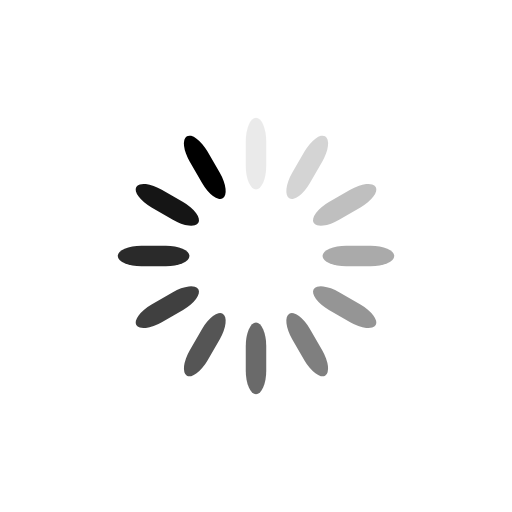
t = 0.00 s
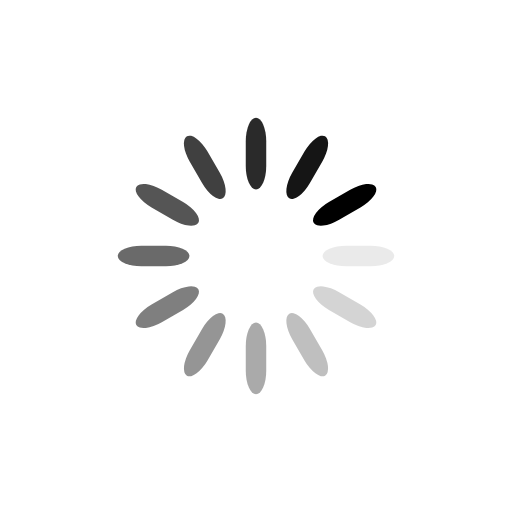
t = 0.25 s
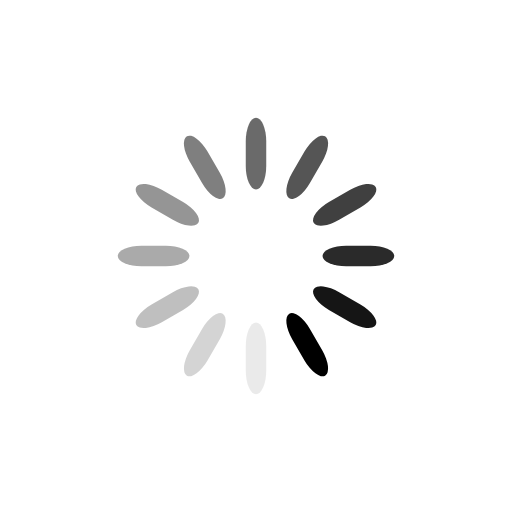
t = 0.50 s
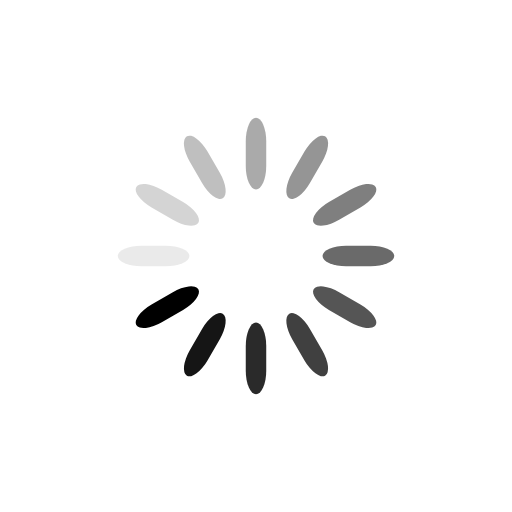
t = 0.75 s

The animated SVG that drew these frames (rendered in a browser with its animation timeline set to each time). Animation: 12 SMIL elements (animate=12); one cycle of 1.00 s, repeats indefinitely.

<svg xmlns="http://www.w3.org/2000/svg" viewBox="0 0 100 100" preserveAspectRatio="xMidYMid">
  <g transform="rotate(0 50 50)">
    <rect
      x="48"
      y="23"
      rx="9.6"
      ry="4.6000000000000005"
      width="4"
      height="14"
      fill="#000000"
    >
      <animate
        attributeName="opacity"
        values="1;0"
        keyTimes="0;1"
        dur="1s"
        begin="-0.9166666666666666s"
        repeatCount="indefinite"
      />
    </rect>
  </g><g transform="rotate(30 50 50)">
    <rect
      x="48"
      y="23"
      rx="9.6"
      ry="4.6000000000000005"
      width="4"
      height="14"
      fill="#000000"
    >
      <animate
        attributeName="opacity"
        values="1;0"
        keyTimes="0;1"
        dur="1s"
        begin="-0.8333333333333334s"
        repeatCount="indefinite"
      />
    </rect>
  </g><g transform="rotate(60 50 50)">
    <rect
      x="48"
      y="23"
      rx="9.6"
      ry="4.6000000000000005"
      width="4"
      height="14"
      fill="#000000"
    >
      <animate
        attributeName="opacity"
        values="1;0"
        keyTimes="0;1"
        dur="1s"
        begin="-0.75s"
        repeatCount="indefinite"
      />
    </rect>
  </g><g transform="rotate(90 50 50)">
    <rect
      x="48"
      y="23"
      rx="9.6"
      ry="4.6000000000000005"
      width="4"
      height="14"
      fill="#000000"
    >
      <animate
        attributeName="opacity"
        values="1;0"
        keyTimes="0;1"
        dur="1s"
        begin="-0.6666666666666666s"
        repeatCount="indefinite"
      />
    </rect>
  </g><g transform="rotate(120 50 50)">
    <rect
      x="48"
      y="23"
      rx="9.6"
      ry="4.6000000000000005"
      width="4"
      height="14"
      fill="#000000"
    >
      <animate
        attributeName="opacity"
        values="1;0"
        keyTimes="0;1"
        dur="1s"
        begin="-0.5833333333333334s"
        repeatCount="indefinite"
      />
    </rect>
  </g><g transform="rotate(150 50 50)">
    <rect
      x="48"
      y="23"
      rx="9.6"
      ry="4.6000000000000005"
      width="4"
      height="14"
      fill="#000000"
    >
      <animate
        attributeName="opacity"
        values="1;0"
        keyTimes="0;1"
        dur="1s"
        begin="-0.5s"
        repeatCount="indefinite"
      />
    </rect>
  </g><g transform="rotate(180 50 50)">
    <rect
      x="48"
      y="23"
      rx="9.6"
      ry="4.6000000000000005"
      width="4"
      height="14"
      fill="#000000"
    >
      <animate
        attributeName="opacity"
        values="1;0"
        keyTimes="0;1"
        dur="1s"
        begin="-0.4166666666666667s"
        repeatCount="indefinite"
      />
    </rect>
  </g><g transform="rotate(210 50 50)">
    <rect
      x="48"
      y="23"
      rx="9.6"
      ry="4.6000000000000005"
      width="4"
      height="14"
      fill="#000000"
    >
      <animate
        attributeName="opacity"
        values="1;0"
        keyTimes="0;1"
        dur="1s"
        begin="-0.3333333333333333s"
        repeatCount="indefinite"
      />
    </rect>
  </g><g transform="rotate(240 50 50)">
    <rect
      x="48"
      y="23"
      rx="9.6"
      ry="4.6000000000000005"
      width="4"
      height="14"
      fill="#000000"
    >
      <animate
        attributeName="opacity"
        values="1;0"
        keyTimes="0;1"
        dur="1s"
        begin="-0.25s"
        repeatCount="indefinite"
      />
    </rect>
  </g><g transform="rotate(270 50 50)">
    <rect
      x="48"
      y="23"
      rx="9.6"
      ry="4.6000000000000005"
      width="4"
      height="14"
      fill="#000000"
    >
      <animate
        attributeName="opacity"
        values="1;0"
        keyTimes="0;1"
        dur="1s"
        begin="-0.16666666666666666s"
        repeatCount="indefinite"
      />
    </rect>
  </g><g transform="rotate(300 50 50)">
    <rect
      x="48"
      y="23"
      rx="9.6"
      ry="4.6000000000000005"
      width="4"
      height="14"
      fill="#000000"
    >
      <animate
        attributeName="opacity"
        values="1;0"
        keyTimes="0;1"
        dur="1s"
        begin="-0.08333333333333333s"
        repeatCount="indefinite"
      />
    </rect>
  </g><g transform="rotate(330 50 50)">
    <rect
      x="48"
      y="23"
      rx="9.6"
      ry="4.6000000000000005"
      width="4"
      height="14"
      fill="#000000"
    >
      <animate
        attributeName="opacity"
        values="1;0"
        keyTimes="0;1"
        dur="1s"
        begin="0s"
        repeatCount="indefinite"
      />
    </rect>
  </g>
</svg>